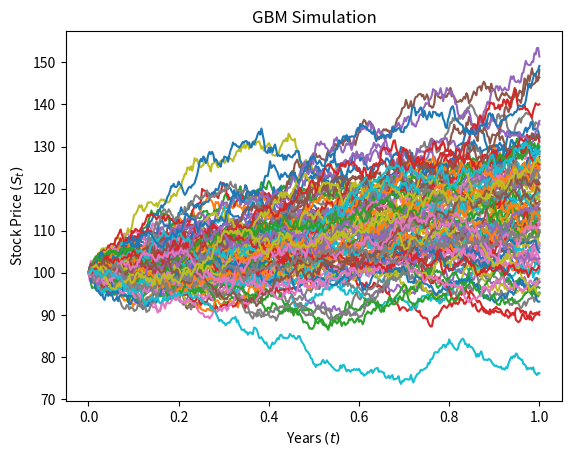

Reproduce this figure in Python.
import numpy as np
import matplotlib.pyplot as plt

"""

Geometric Brownian Motion Formula (Implicit):
dSt = mu*St*dt + sigma*St*dW

Geometric Brownian Motion Solution (Explicit):
St = S0**exp((mu - sigma**2 / 2)*t - sigma*Wt)

Parameters:
St = Asset Price At Time t
S0 = Asset Price At Time t=0 (Initial Price)
mu = Expected Return (Drift)
sigma = Volatility (Constant)
t = Time Periods
n = Number Of Time Periods
T = Number Of Years
Wt = Standard Brownian Motion (Wiener process)
Ns = Number Of Simulations

"""

#PARAMETERS
mu = 0.15
n = 365
T = 1
Ns = 100
S0 = 100
sigma = 0.12

#SIMULATION PROCESS
t = T/n
St = np.exp((mu - sigma ** 2 / 2) * t + sigma * np.random.normal(0, np.sqrt(t), size = (Ns, n)).T)
St = np.vstack([np.ones(Ns), St])
St = S0 * St.cumprod(axis = 0)

#TIME INTERVAL TO YEARS
time = np.linspace(0, T, n+1)
tt = np.full(shape = (Ns, n+1), fill_value = time).T

#PLOT
plt.plot(tt, St)
plt.xlabel("Years $(t)$")
plt.ylabel("Stock Price $(S_t)$")
plt.title("GBM Simulation")
plt.show()

print ("Successful")